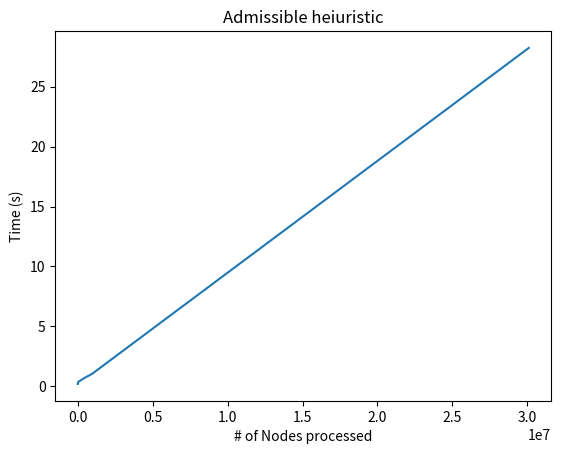

The matplotlib source for this figure:
import matplotlib.pyplot as plt
import numpy as np

x = [453, 2785, 17464, 486579, 950875, 30102585]
y = [0.191, 0.240, 0.355, 0.722, 1.034, 28.241]
plt.plot(x, y)
plt.xlabel("# of Nodes processed")
plt.ylabel("Time (s)");
plt.title("Admissible heiuristic");
plt.show()

